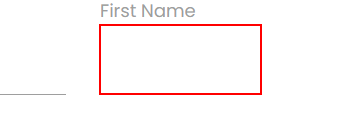
Task: Cracking Dynamic web form filling challenge using RE-Framework
Workflow: Process

Step 1 [then]: type "[in_TransactionItem("First Name").ToString]" into the text box in window 'Rpa Challenge' (chrome.exe)

Step 2 [then]: type "[in_TransactionItem("Last Name").ToString]" into the text box in window 'Rpa Challenge' (chrome.exe) (same screen as step 1)

Step 3 [then]: type "[in_TransactionItem("Company Name").ToString]" into the text box in window 'Rpa Challenge' (chrome.exe) (same screen as step 1)

Step 4: type "[in_TransactionItem("Role in Company").ToString]" into the text box in window 'Rpa Challenge' (chrome.exe) (same screen as step 1)

Step 5: type "[in_TransactionItem("Address").ToString]" into the text box in window 'Rpa Challenge' (chrome.exe) (same screen as step 1)

Step 6: type "[in_TransactionItem("Email").ToString]" into the text box in window 'Rpa Challenge' (chrome.exe) (same screen as step 1)

Step 7: type "[in_TransactionItem("Phone Number").ToString]" into the text box in window 'Rpa Challenge' (chrome.exe) (same screen as step 1)

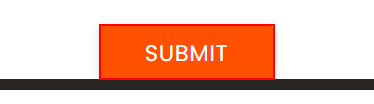
Step 8: click on the text box in window 'Rpa Challenge' (chrome.exe)
